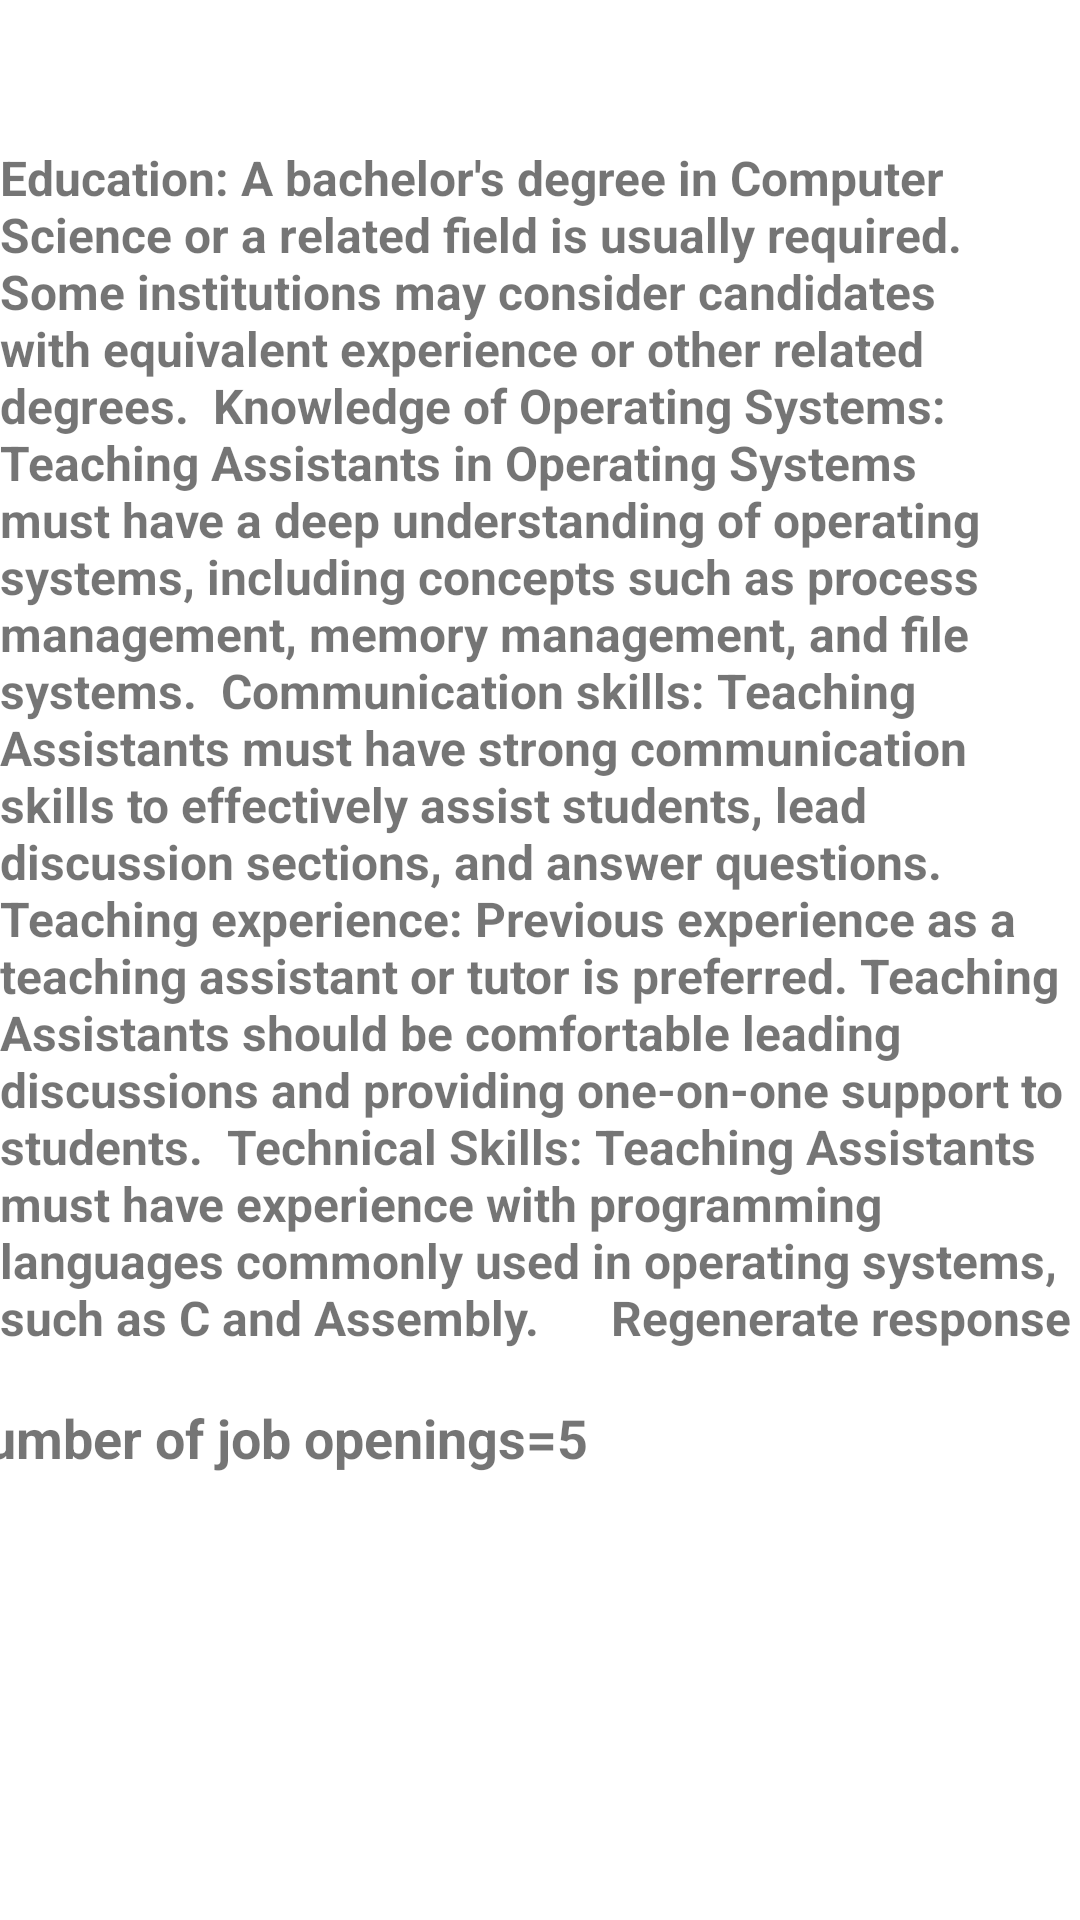

Android layout source for this screen:
<!-- AndroidManifest.xml: application theme Theme.Job_Search_Project -->
<!-- res/layout/activity_teaching_assistant.xml -->
<?xml version="1.0" encoding="utf-8"?>
<androidx.constraintlayout.widget.ConstraintLayout xmlns:android="http://schemas.android.com/apk/res/android"
    xmlns:app="http://schemas.android.com/apk/res-auto"
    xmlns:tools="http://schemas.android.com/tools"
    android:layout_width="match_parent"
    android:layout_height="match_parent"
    tools:context=".teaching_assistant">

    <TextView
        android:id="@+id/textView23"
        android:layout_width="match_parent"
        android:layout_height="wrap_content"
        android:layout_marginTop="84dp"
        android:layout_marginBottom="602dp"
        android:text="Job description:Teaching Assitant for Opearating Systems"
        android:textColor="@color/black"
        android:textSize="18sp"
        android:textStyle="bold"
        app:layout_constraintBottom_toBottomOf="parent"
        app:layout_constraintEnd_toEndOf="parent"
        app:layout_constraintStart_toStartOf="parent"
        app:layout_constraintTop_toTopOf="parent" />

    <TextView
        android:id="@+id/textView24"
        android:layout_width="wrap_content"
        android:layout_height="wrap_content"
        android:layout_marginTop="8dp"
        android:layout_marginBottom="188dp"
        android:text="Education: A bachelor's degree in Computer Science or a related field is usually required. Some institutions may consider candidates with equivalent experience or other related degrees.

Knowledge of Operating Systems: Teaching Assistants in Operating Systems must have a deep understanding of operating systems, including concepts such as process management, memory management, and file systems.

Communication skills: Teaching Assistants must have strong communication skills to effectively assist students, lead discussion sections, and answer questions.

Teaching experience: Previous experience as a teaching assistant or tutor is preferred. Teaching Assistants should be comfortable leading discussions and providing one-on-one support to students.

Technical Skills: Teaching Assistants must have experience with programming languages commonly used in operating systems, such as C and Assembly.





Regenerate response"
        android:textSize="16sp"
        android:textStyle="bold"
        app:layout_constraintBottom_toBottomOf="parent"
        app:layout_constraintEnd_toEndOf="parent"
        app:layout_constraintStart_toStartOf="parent"
        app:layout_constraintTop_toBottomOf="@+id/textView23" />

    <TextView
        android:layout_width="wrap_content"
        android:layout_height="wrap_content"
        android:layout_marginTop="16dp"
        android:layout_marginEnd="182dp"
        android:layout_marginBottom="148dp"
        android:text="Number of job openings=5"
        android:textSize="18sp"
        android:textStyle="bold"
        app:layout_constraintBottom_toBottomOf="parent"
        app:layout_constraintEnd_toEndOf="parent"
        app:layout_constraintStart_toStartOf="parent"
        app:layout_constraintTop_toBottomOf="@+id/textView24" />

</androidx.constraintlayout.widget.ConstraintLayout>
<!-- resources referenced by this layout -->
<resources>
  <color name="black">#FF000000</color>
  <style name="Theme.Job_Search_Project" parent="Theme.MaterialComponents.DayNight.NoActionBar">
          
          <item name="colorPrimary">@color/blue</item>
          <item name="colorPrimaryVariant">@color/blue</item>
          <item name="colorOnPrimary">@color/white</item>
          
          <item name="colorSecondary">@color/teal_700</item>
          <item name="colorSecondaryVariant">@color/teal_700</item>
          <item name="colorOnSecondary">@color/black</item>
          
          <item name="android:statusBarColor">?attr/colorPrimaryVariant</item>
          
      </style>
  <color name="blue">#5DA4E3</color>
  <color name="white">#EBE4E4</color>
  <color name="teal_700">#FF03DAC5</color>
</resources>
